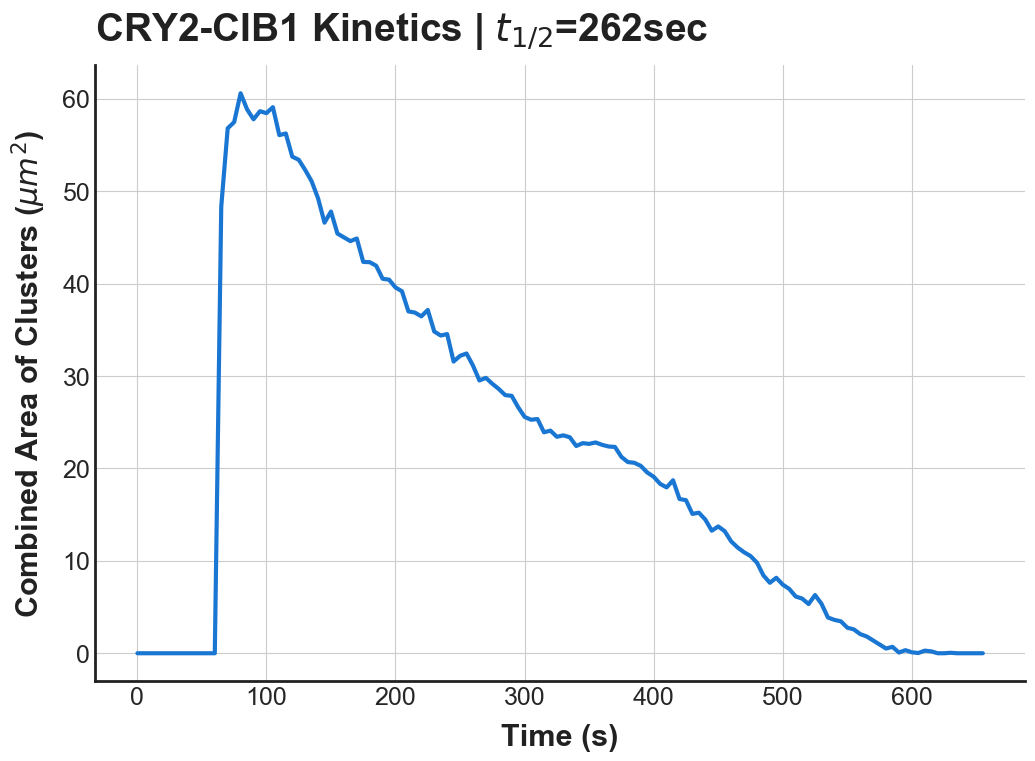

Data behind this chart, as committed beside it:
t, y
7.000000000000000666e-02, 0.000000000000000000e+00
5.030000000000000249e+00, 0.000000000000000000e+00
1.002999999999999936e+01, 0.000000000000000000e+00
1.502999999999999936e+01, 0.000000000000000000e+00
2.003000000000000114e+01, 0.000000000000000000e+00
2.503000000000000114e+01, 0.000000000000000000e+00
3.003000000000000114e+01, 0.000000000000000000e+00
3.503000000000000114e+01, 0.000000000000000000e+00
4.003000000000000114e+01, 0.000000000000000000e+00
4.503000000000000114e+01, 0.000000000000000000e+00
5.003000000000000114e+01, 0.000000000000000000e+00
5.503000000000000114e+01, 0.000000000000000000e+00
6.003000000000000114e+01, 0.000000000000000000e+00
6.503000000000000114e+01, 4.833279999999999887e+01
7.003000000000000114e+01, 5.680639999999999645e+01
7.503000000000000114e+01, 5.747200000000000131e+01
8.003000000000000114e+01, 6.059519999999999840e+01
8.503000000000000114e+01, 5.885439999999999827e+01
9.003000000000000114e+01, 5.777920000000000300e+01
9.503000000000000114e+01, 5.864959999999999951e+01
1.000300000000000011e+02, 5.844480000000000075e+01
1.050300000000000011e+02, 5.908480000000000132e+01
1.100300000000000011e+02, 5.606400000000000006e+01
1.150300000000000011e+02, 5.624320000000000164e+01
1.200300000000000011e+02, 5.373440000000000083e+01
1.250300000000000011e+02, 5.340160000000000196e+01
1.300300000000000011e+02, 5.230080000000000240e+01
1.350300000000000011e+02, 5.107200000000000273e+01
1.400300000000000011e+02, 4.922879999999999967e+01
1.450300000000000011e+02, 4.659199999999999875e+01
1.500300000000000011e+02, 4.779520000000000124e+01
1.550300000000000011e+02, 4.541440000000000055e+01
1.600300000000000011e+02, 4.500480000000000302e+01
1.650300000000000011e+02, 4.459519999999999840e+01
1.700300000000000011e+02, 4.487680000000000291e+01
1.750300000000000011e+02, 4.234239999999999782e+01
1.800300000000000011e+02, 4.231680000000000064e+01
1.850300000000000011e+02, 4.193280000000000030e+01
1.900300000000000011e+02, 4.052479999999999905e+01
1.950300000000000011e+02, 4.042240000000000322e+01
2.000300000000000011e+02, 3.957759999999999678e+01
2.050300000000000011e+02, 3.916799999999999926e+01
2.100300000000000011e+02, 3.699199999999999733e+01
2.150300000000000011e+02, 3.686399999999999721e+01
2.200300000000000011e+02, 3.645439999999999969e+01
2.250300000000000011e+02, 3.714560000000000173e+01
2.300300000000000011e+02, 3.481600000000000250e+01
2.350300000000000011e+02, 3.438080000000000069e+01
2.400300000000000011e+02, 3.453439999999999799e+01
2.450300000000000011e+02, 3.156480000000000175e+01
2.500300000000000011e+02, 3.217920000000000158e+01
2.550300000000000011e+02, 3.243520000000000181e+01
2.600299999999999727e+02, 3.112959999999999994e+01
2.650299999999999727e+02, 2.951679999999999993e+01
2.700299999999999727e+02, 2.979840000000000089e+01
2.750299999999999727e+02, 2.915840000000000032e+01
2.800299999999999727e+02, 2.859519999999999840e+01
2.850299999999999727e+02, 2.792960000000000065e+01
2.900299999999999727e+02, 2.785279999999999845e+01
2.950299999999999727e+02, 2.662399999999999878e+01
... 72 more rows
